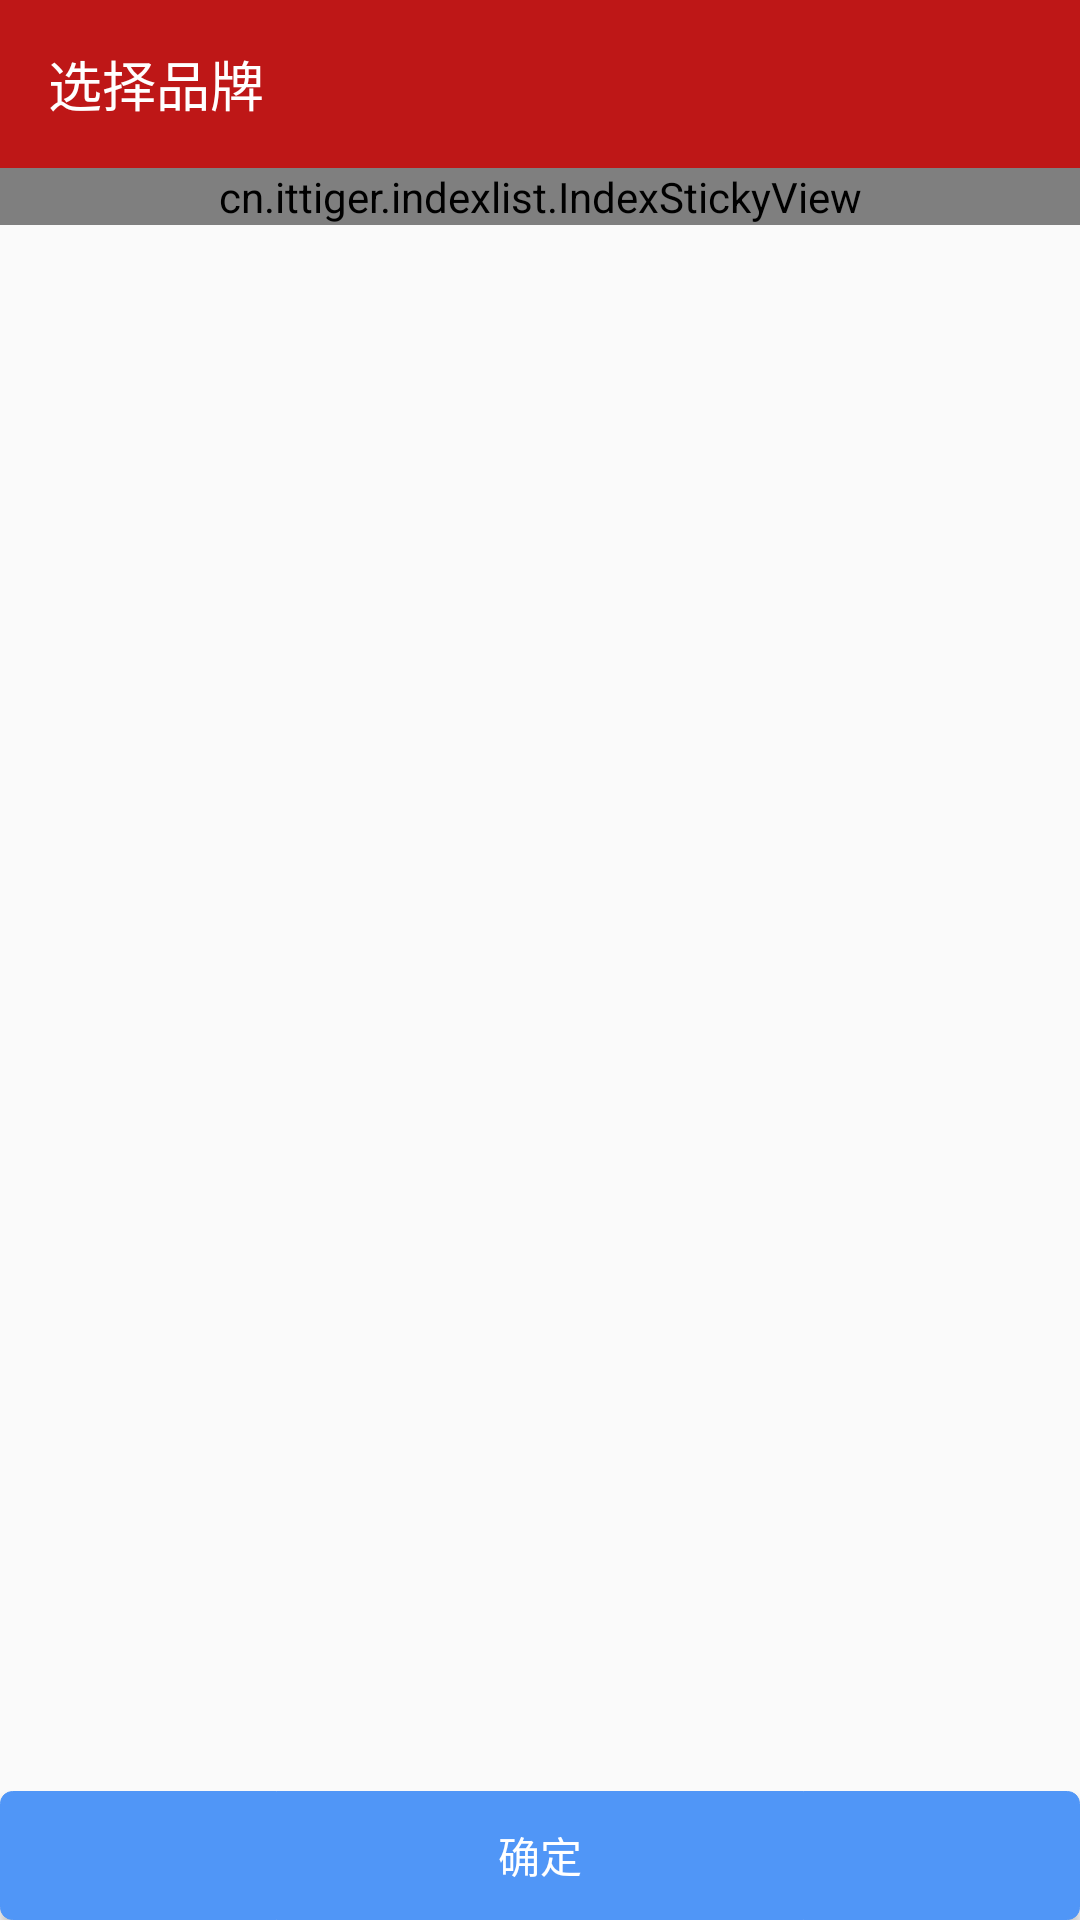

Reconstruct the res/layout file that produces this screen, plus the resources it refers to.
<!-- AndroidManifest.xml: application theme AppTheme -->
<!-- res/layout/activity_select_brand.xml -->
<?xml version="1.0" encoding="utf-8"?>
<android.support.design.widget.CoordinatorLayout xmlns:android="http://schemas.android.com/apk/res/android"
    xmlns:app="http://schemas.android.com/apk/res-auto"
    android:layout_width="match_parent"
    android:layout_height="match_parent"
    android:fitsSystemWindows="true"
    android:orientation="horizontal">

    <LinearLayout
        android:id="@+id/activity_main"
        android:layout_width="match_parent"
        android:layout_height="wrap_content"
        android:orientation="vertical">

        <android.support.design.widget.AppBarLayout
            android:layout_width="match_parent"
            android:layout_height="wrap_content">

            <android.support.design.widget.CollapsingToolbarLayout
                android:layout_width="match_parent"
                android:layout_height="wrap_content"

                app:contentScrim="?attr/colorPrimary">

                <android.support.v7.widget.Toolbar
                    android:id="@+id/activity_select__toolbar"
                    android:layout_width="match_parent"
                    android:layout_height="?attr/actionBarSize"
                    android:background="@color/colorPrimary">

                    <TextView
                        android:layout_width="wrap_content"
                        android:layout_height="wrap_content"
                        android:text="选择品牌"
                        android:textColor="@color/white"
                        android:textSize="18sp" />
                </android.support.v7.widget.Toolbar>
            </android.support.design.widget.CollapsingToolbarLayout>
        </android.support.design.widget.AppBarLayout>

        <cn.ittiger.indexlist.IndexStickyView
            android:id="@+id/activity_select_indexsrtcikyview"
            android:layout_width="match_parent"
            android:layout_height="wrap_content" />
    </LinearLayout>

    <Button
        android:id="@+id/select_enter"
        android:layout_width="match_parent"
        android:layout_height="43dp"
        android:layout_gravity="bottom"
        android:background="@drawable/filter_choose_enter_button_bg"
        android:text="@string/enter"
        android:textColor="@color/white" />
</android.support.design.widget.CoordinatorLayout>
<!-- resources referenced by this layout -->
<resources>
  <color name="colorPrimary">#be1717</color>
  <color name="white">#ffffff</color>
  <!-- drawable filter_choose_enter_button_bg (drawable) -->
  <?xml version="1.0" encoding="utf-8"?>
  <shape xmlns:android="http://schemas.android.com/apk/res/android">
      <corners android:radius="4dp" />
      <stroke android:width="1px" android:color="#5096f7" />
      <solid android:color="#5096f7" />
  </shape>
  <string name="enter">确定</string>
  <style name="AppTheme" parent="Theme.AppCompat.Light.DarkActionBar">
          
          <item name="colorPrimary">@color/colorPrimary</item>
          <item name="colorPrimaryDark">@color/colorPrimaryDark</item>
          <item name="colorAccent">@color/colorAccent</item>
          <item name="windowNoTitle">true</item>
          <item name="android:windowActivityTransitions">true</item>
          <item name="android:windowTranslucentStatus">true</item>
          
          <item name="android:windowTranslucentNavigation">true</item>
          <item name="windowActionBar">true</item>
      </style>
  <color name="colorPrimaryDark">#a31311</color>
  <color name="colorAccent">#4c9ef1</color>
</resources>
